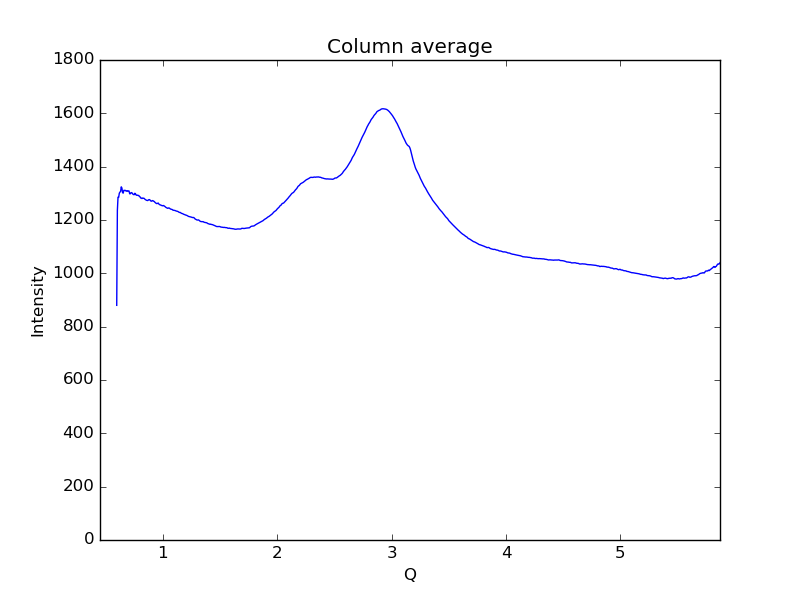

Values plotted in this chart, from the file beside it:
0.59621693822088684, 879.996
0.6019, 1236
0.6075, 1286
0.6132, 1285
0.6189, 1300
0.6245, 1305
0.6302, 1307
0.6358, 1324
0.6415, 1320
0.6472, 1303
0.6528, 1301
0.6585, 1311
0.6641, 1311
0.6698, 1311
0.6755, 1309
0.6811, 1310
0.6868, 1307
0.6924, 1310
0.6981, 1309
0.7038, 1309
0.7094, 1298
0.7151, 1298
0.7207, 1302
0.7264, 1303
0.7321, 1301
0.7377, 1297
0.7434, 1295
0.749, 1295
0.7547, 1300
0.7603, 1298
0.766, 1293
0.7717, 1293
0.7773, 1293
0.783, 1292
0.7886, 1292
0.7943, 1288
0.8, 1287
0.8056, 1282
0.8113, 1282
0.8169, 1280
0.8226, 1282
0.8283, 1282
0.8339, 1282
0.8396, 1279
0.8452, 1277
0.8509, 1276
0.8566, 1274
0.8622, 1273
0.8679, 1273
0.8735, 1276
0.8792, 1276
0.8849, 1276
0.8905, 1273
0.8962, 1271
0.9018, 1271
0.9075, 1273
0.9132, 1272
0.9188, 1270
0.9245, 1269
0.9301, 1266
0.9358, 1264
... 939 more rows
